Labelled photos from "V231", an image-classification folder in JuliaQuero/img_dataset. The possible labels are: backdoor malware, PUP, packed malware, trojan malware, worm malware.

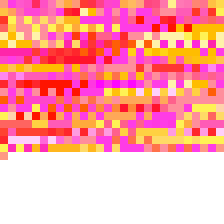
Label: trojan malware

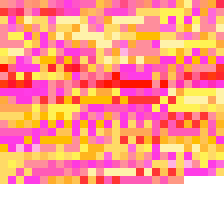
Label: backdoor malware

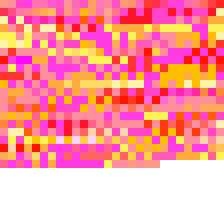
Label: PUP

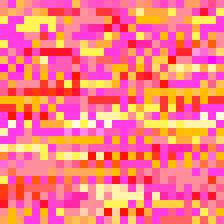
Label: backdoor malware

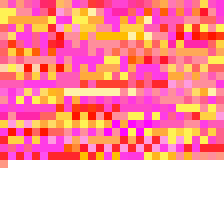
Label: packed malware

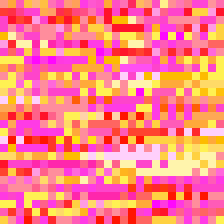
Label: worm malware
